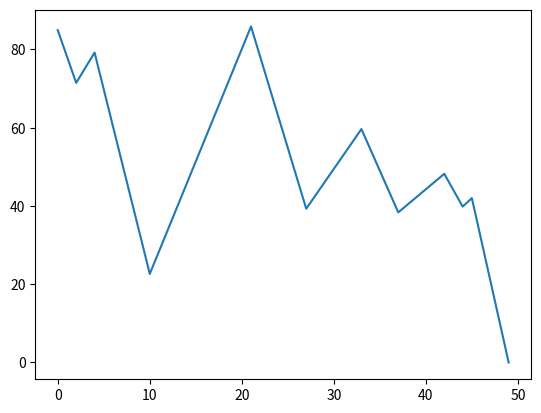
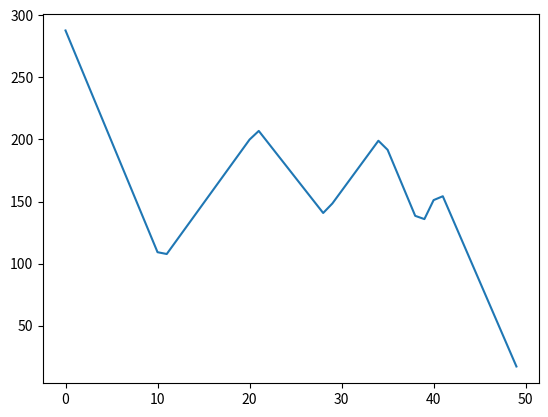
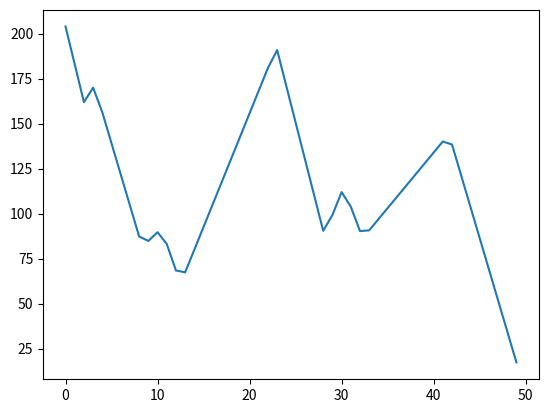

Reproduce these figures in Python, in order.
# from plot import *
import matplotlib.pyplot as plt

if __name__ == '__main__':

    var1 = [84.94, 78.20, 71.47, 75.34, 79.21, 69.78, 60.35, 50.92, 41.50, 32.07, 22.64, 28.39, 34.14, 39.89, 45.64, 51.39, 57.13, 62.88, 68.63, 74.38, 80.13, 85.88, 78.12, 70.35, 62.59, 54.83, 47.06, 39.30, 42.69, 46.09, 49.48, 52.87, 56.27, 59.66, 54.33, 49.01, 43.69, 38.36, 40.33, 42.30, 44.28, 46.25, 48.22, 44.03, 39.84, 42.01, 31.51, 21.00, 10.50, 0.00,
]
    var2 = [287.74, 269.88, 252.03, 234.17, 216.32, 198.46, 180.60, 162.75, 144.89, 127.04, 109.18, 107.72, 117.96, 128.20, 138.43, 148.68, 158.92, 169.16, 179.40, 189.64, 199.88, 206.85, 197.41, 187.96, 178.53, 169.08, 159.64, 150.20, 140.76, 148.43, 158.53, 168.63, 178.73, 188.83, 198.94, 191.65, 173.92, 156.19, 138.46, 135.85, 151.13, 154.24, 137.11, 119.97, 102.83, 85.69, 68.55, 51.42, 34.28, 17.15,
]
    var3 = [203.93, 182.91, 161.88, 169.94, 156.20, 138.98, 121.75, 104.52, 87.29, 84.80, 89.66, 83.12, 68.41, 67.37, 79.98, 92.60, 105.22, 117.84, 130.45, 143.06, 155.68, 168.30, 180.92, 190.81, 170.73, 150.67, 130.60, 110.53, 90.46, 99.15, 111.95, 103.86, 90.28, 90.69, 96.86, 103.03, 109.19, 115.36, 121.53, 127.70, 133.87, 140.04, 138.38, 121.09, 103.79, 86.50, 69.20, 51.90, 34.60, 17.30,
]
########################
#
#     varA1 = [13.68, 20.13, 26.57, 33.02, 39.46, 45.91, 41.32, 36.73, 32.14, 27.55, 22.95, 18.36, 13.77, 9.18, 4.59, 0.00
# ]
#
#     varA2 = [20.13, 26.57, 33.02, 39.46, 45.91, 41.32, 36.73, 32.14, 27.55, 22.95, 18.36, 13.77, 9.18, 4.59, 0.00, 4.17,
# ]
#
#     varA3 = [26.57, 33.02, 39.46, 45.91, 41.32, 36.73, 32.14, 27.55, 22.95, 18.36, 13.77, 9.18, 4.59, 0.00, 4.17, 8.33,
# ]
########################
    # varB1 = [0.00, 4.60, 9.19, 13.78, 18.38, 22.97, 27.57, 32.16, 36.75, 41.35, 45.94, 50.54, 55.13, 59.73, 64.32, 68.92, 73.51, 78.10, 82.70, 83.58,]

    # varB2 = [174.30, 157.97, 141.63, 125.28, 108.94, 92.60, 76.26, 59.92, 43.58, 27.24, 10.90, 5.52, 22.06, 38.61, 55.16, 71.71, 88.25, 104.80, 107.53, 103.35]
    #
    # varB3 = [152.52, 136.18, 119.84, 103.49, 87.15, 70.81, 54.47, 38.13, 21.79, 5.45, 11.03, 27.58, 44.12, 60.67, 77.22, 93.77, 110.31, 106.13, 101.96, 97.77]

    plt.figure('var1')
    plt.plot(var1)

    plt.figure('var2')
    plt.plot(var2)

    plt.figure('var3')
    plt.plot(var3)

    #######################
    # plt.figure('varA1')
    # plt.plot(varA1)
    #
    # plt.figure('varA2')
    # plt.plot(varA2)
    #
    # plt.figure('varA3')
    # plt.plot(varA3)

    ######################
    # plt.figure('varB1')
    # plt.plot(varB1)

    # plt.figure('varB2')
    # plt.plot(varB2)
    #
    # plt.figure('varB3')
    # plt.plot(varB3)


    plt.show()
